Dataset: dataset_damage (GitHub, sirnikLiK/krabs). Classes: damage 10 to 19 percent, damage 20 to 29 percent, damage 30 to 39 percent, damage 40 to 49 percent, damage 50 to 59 percent, damage 60 to 69 percent, damage 70 to 79 percent, damage 80 to 89 percent, damage 90 to 99 percent.

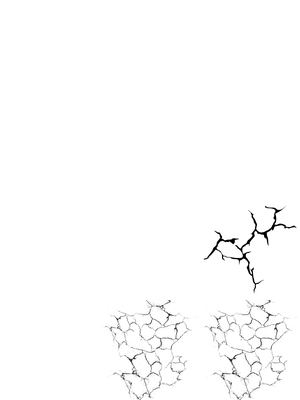
Label: damage 70 to 79 percent

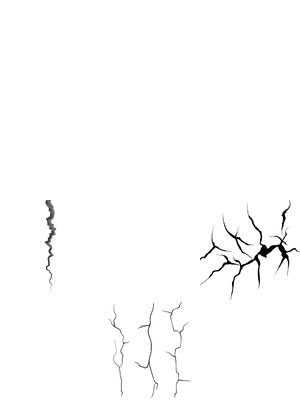
Label: damage 50 to 59 percent

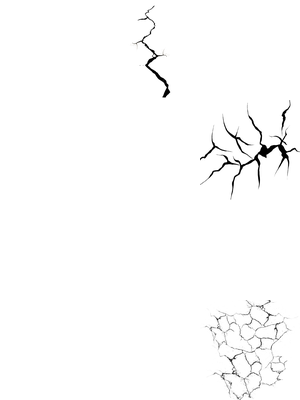
Label: damage 30 to 39 percent

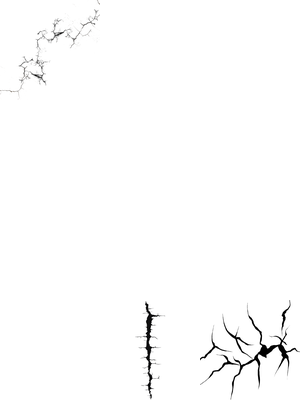
Label: damage 20 to 29 percent

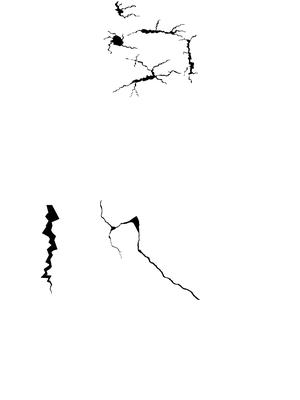
Label: damage 20 to 29 percent

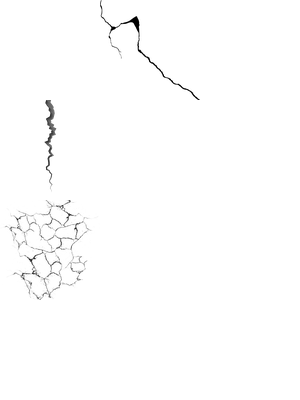
Label: damage 40 to 49 percent
